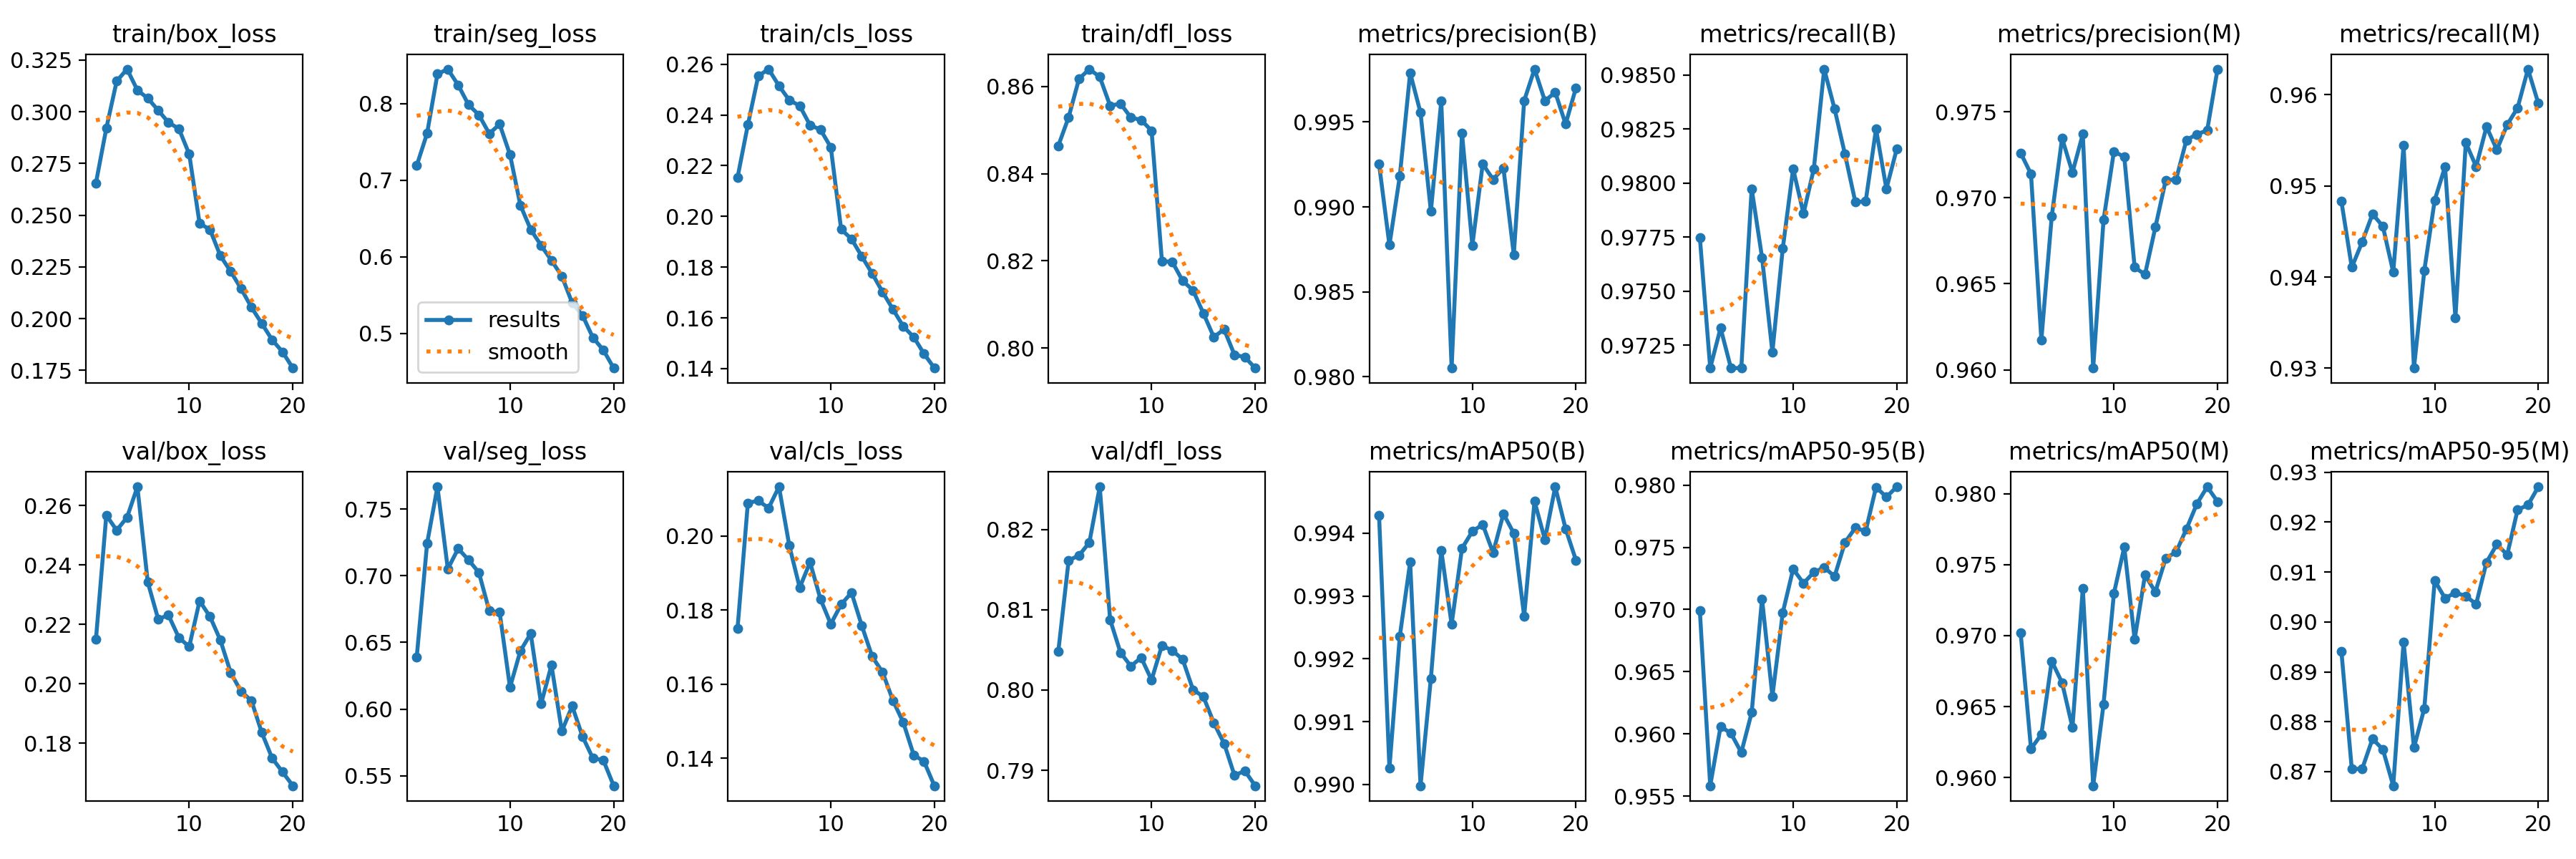

Values plotted in this chart, from the file beside it:
epoch, time, train/box_loss, train/seg_loss, train/cls_loss, train/dfl_loss, metrics/precision(B), metrics/recall(B), metrics/mAP50(B), metrics/mAP50-95(B), metrics/precision(M), metrics/recall(M), metrics/mAP50(M), metrics/mAP50-95(M), val/box_loss, val/seg_loss, val/cls_loss, val/dfl_loss, lr/pg0, lr/pg1, lr/pg2
1, 228.8, 0.2656, 0.7191, 0.2153, 0.8464, 0.9925, 0.9775, 0.9943, 0.9699, 0.9726, 0.9483, 0.9702, 0.8941, 0.215, 0.6389, 0.1749, 0.8048, 0.0006646, 0.0006646, 0.0006646
2, 438.1, 0.292, 0.761, 0.2361, 0.8529, 0.9878, 0.9715, 0.9903, 0.9558, 0.9714, 0.9411, 0.962, 0.8706, 0.2567, 0.7241, 0.2089, 0.8162, 0.001265, 0.001265, 0.001265
3, 649.3, 0.3148, 0.8386, 0.2553, 0.8617, 0.9918, 0.9733, 0.9924, 0.9606, 0.9617, 0.9438, 0.963, 0.8705, 0.2516, 0.7666, 0.2096, 0.8168, 0.0018, 0.0018, 0.0018
4, 864.1, 0.3206, 0.8449, 0.2581, 0.864, 0.9979, 0.9715, 0.9935, 0.96, 0.9689, 0.9469, 0.9682, 0.8766, 0.256, 0.7051, 0.2076, 0.8184, 0.001703, 0.001703, 0.001703
5, 1074, 0.3105, 0.8241, 0.2515, 0.8622, 0.9956, 0.9715, 0.99, 0.9585, 0.9735, 0.9456, 0.9667, 0.8745, 0.2663, 0.7203, 0.2133, 0.8253, 0.001604, 0.001604, 0.001604
6, 1286, 0.3065, 0.7984, 0.2458, 0.8556, 0.9897, 0.9797, 0.9917, 0.9617, 0.9715, 0.9405, 0.9635, 0.8672, 0.2342, 0.7118, 0.1974, 0.8088, 0.001505, 0.001505, 0.001505
7, 1493, 0.3008, 0.7852, 0.2436, 0.856, 0.9962, 0.9766, 0.9937, 0.9708, 0.9737, 0.9545, 0.9733, 0.896, 0.2218, 0.7023, 0.1861, 0.8047, 0.001406, 0.001406, 0.001406
8, 1700, 0.2948, 0.7607, 0.2359, 0.8529, 0.9805, 0.9722, 0.9926, 0.963, 0.9601, 0.93, 0.9594, 0.8748, 0.2231, 0.6736, 0.1929, 0.803, 0.001307, 0.001307, 0.001307
9, 1907, 0.2919, 0.773, 0.2342, 0.8523, 0.9943, 0.977, 0.9938, 0.9697, 0.9687, 0.9407, 0.9652, 0.8827, 0.2155, 0.6727, 0.183, 0.804, 0.001208, 0.001208, 0.001208
10, 2111, 0.2796, 0.7332, 0.2273, 0.8498, 0.9877, 0.9807, 0.994, 0.9732, 0.9727, 0.9484, 0.973, 0.9083, 0.2125, 0.6163, 0.1762, 0.8013, 0.001109, 0.001109, 0.001109
11, 2342, 0.246, 0.6673, 0.1949, 0.8199, 0.9925, 0.9786, 0.9941, 0.9721, 0.9724, 0.9521, 0.9762, 0.9048, 0.2279, 0.6436, 0.1815, 0.8055, 0.00101, 0.00101, 0.00101
12, 2548, 0.2431, 0.6355, 0.1911, 0.8198, 0.9916, 0.9807, 0.9937, 0.973, 0.966, 0.9355, 0.9697, 0.9059, 0.2226, 0.6566, 0.1847, 0.8049, 0.000911, 0.000911, 0.000911
13, 2759, 0.2305, 0.6148, 0.1842, 0.8154, 0.9923, 0.9853, 0.9943, 0.9734, 0.9655, 0.9547, 0.9743, 0.9052, 0.2147, 0.6039, 0.1757, 0.8038, 0.000812, 0.000812, 0.000812
14, 2963, 0.2229, 0.5951, 0.1774, 0.8132, 0.9872, 0.9834, 0.994, 0.9727, 0.9683, 0.9521, 0.9731, 0.9036, 0.2038, 0.633, 0.1674, 0.8, 0.000713, 0.000713, 0.000713
15, 3167, 0.2146, 0.5747, 0.1702, 0.808, 0.9963, 0.9813, 0.9927, 0.9754, 0.971, 0.9565, 0.9754, 0.912, 0.1974, 0.5834, 0.1632, 0.7992, 0.000614, 0.000614, 0.000614
16, 3366, 0.2055, 0.5396, 0.1634, 0.8025, 0.9981, 0.9791, 0.9945, 0.9766, 0.9711, 0.954, 0.9759, 0.9155, 0.1944, 0.6022, 0.1556, 0.7959, 0.000515, 0.000515, 0.000515
17, 3586, 0.1977, 0.5234, 0.1566, 0.8043, 0.9962, 0.9791, 0.9939, 0.9763, 0.9734, 0.9567, 0.9775, 0.9135, 0.1836, 0.5794, 0.1496, 0.7933, 0.000416, 0.000416, 0.000416
18, 3793, 0.1898, 0.4943, 0.1525, 0.7984, 0.9968, 0.9825, 0.9947, 0.9798, 0.9737, 0.9586, 0.9793, 0.9225, 0.175, 0.5631, 0.1409, 0.7894, 0.000317, 0.000317, 0.000317
19, 3993, 0.184, 0.4784, 0.1458, 0.7979, 0.9949, 0.9797, 0.9941, 0.979, 0.9739, 0.9628, 0.9805, 0.9234, 0.1704, 0.5618, 0.1391, 0.7899, 0.000218, 0.000218, 0.000218
20, 4190, 0.1762, 0.4546, 0.1402, 0.7954, 0.997, 0.9816, 0.9936, 0.9799, 0.9775, 0.959, 0.9794, 0.9271, 0.1657, 0.5425, 0.1326, 0.7881, 0.000119, 0.000119, 0.000119
